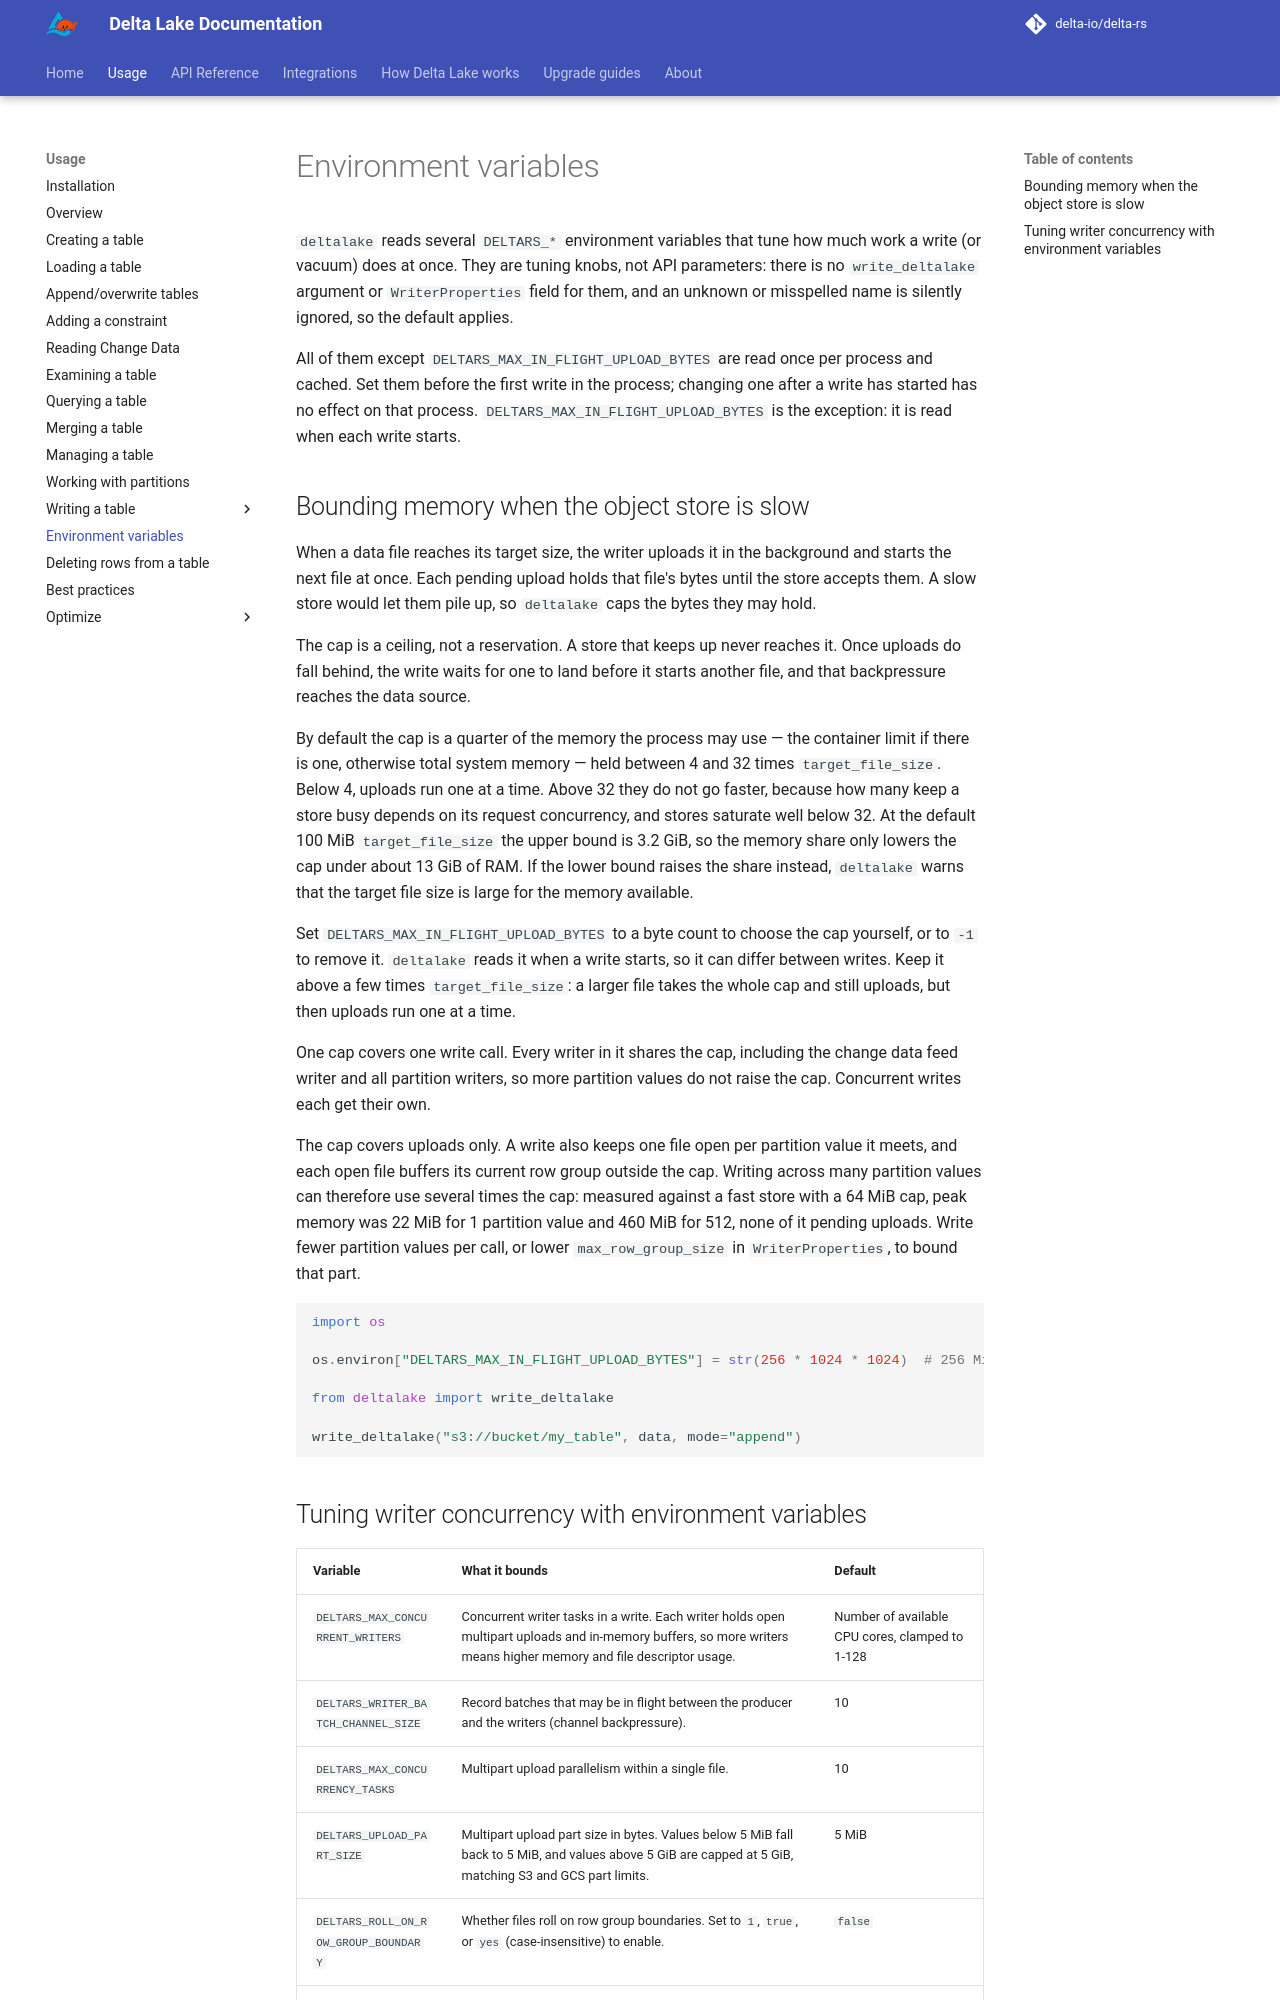

repository: delta-io/delta-rs · page: 1.7.0/usage/environment-variables/index.html · generator: mkdocs

# Environment variables

`deltalake` reads several `DELTARS_*` environment variables that tune how
much work a write (or vacuum) does at once. They are tuning knobs, not API
parameters: there is no `write_deltalake` argument or `WriterProperties`
field for them, and an unknown or misspelled name is silently ignored, so
the default applies.

All of them except `DELTARS_MAX_IN_FLIGHT_UPLOAD_BYTES` are read once per
process and cached. Set them before the first write in the process; changing
one after a write has started has no effect on that process.
`DELTARS_MAX_IN_FLIGHT_UPLOAD_BYTES` is the exception: it is read when each
write starts.

## Bounding memory when the object store is slow

When a data file reaches its target size, the writer uploads it in the background and starts the next file at once. Each pending upload holds that file's bytes until the store accepts them. A slow store would let them pile up, so `deltalake` caps the bytes they may hold.

The cap is a ceiling, not a reservation. A store that keeps up never reaches it. Once uploads do fall behind, the write waits for one to land before it starts another file, and that backpressure reaches the data source.

By default the cap is a quarter of the memory the process may use — the container limit if there is one, otherwise total system memory — held between 4 and 32 times `target_file_size`. Below 4, uploads run one at a time. Above 32 they do not go faster, because how many keep a store busy depends on its request concurrency, and stores saturate well below 32. At the default 100 MiB `target_file_size` the upper bound is 3.2 GiB, so the memory share only lowers the cap under about 13 GiB of RAM. If the lower bound raises the share instead, `deltalake` warns that the target file size is large for the memory available.

Set `DELTARS_MAX_IN_FLIGHT_UPLOAD_BYTES` to a byte count to choose the cap yourself, or to `-1` to remove it. `deltalake` reads it when a write starts, so it can differ between writes. Keep it above a few times `target_file_size`: a larger file takes the whole cap and still uploads, but then uploads run one at a time.

One cap covers one write call. Every writer in it shares the cap, including the change data feed writer and all partition writers, so more partition values do not raise the cap. Concurrent writes each get their own.

The cap covers uploads only. A write also keeps one file open per partition value it meets, and each open file buffers its current row group outside the cap. Writing across many partition values can therefore use several times the cap: measured against a fast store with a 64 MiB cap, peak memory was 22 MiB for 1 partition value and 460 MiB for 512, none of it pending uploads. Write fewer partition values per call, or lower `max_row_group_size` in `WriterProperties`, to bound that part.

``` python
import os

os.environ["DELTARS_MAX_IN_FLIGHT_UPLOAD_BYTES"] = str(256 * 1024 * 1024)  # 256 MiB

from deltalake import write_deltalake

write_deltalake("s3://bucket/my_table", data, mode="append")
```
